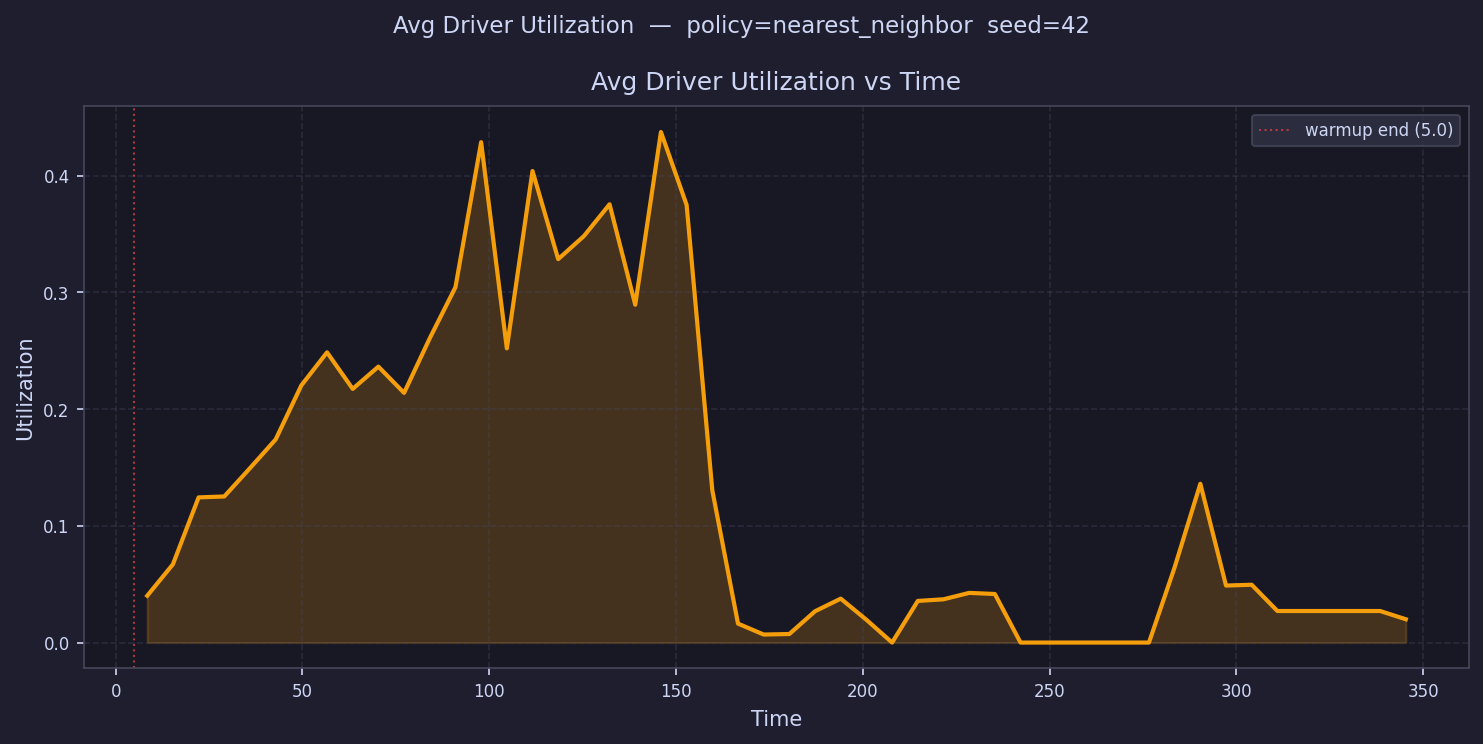

Data behind this chart, as committed beside it:
time, avg_driver_utilization
8.438, 0.0401
15.31, 0.06703
22.19, 0.1243
29.07, 0.1252
35.94, 0.1494
42.82, 0.174
49.7, 0.2203
56.57, 0.2486
63.45, 0.2173
70.33, 0.2364
77.2, 0.2139
84.08, 0.2607
90.96, 0.3044
97.83, 0.4287
104.7, 0.252
111.6, 0.404
118.5, 0.3285
125.3, 0.3482
132.2, 0.3754
139.1, 0.2894
146, 0.4374
152.8, 0.3749
159.7, 0.1304
166.6, 0.01624
173.5, 0.006871
180.3, 0.007322
187.2, 0.02682
194.1, 0.03762
201, 0.0195
207.9, 0.0
214.7, 0.03565
221.6, 0.03706
228.5, 0.04254
235.4, 0.04161
242.2, 0.0
249.1, 0.0
256, 0.0
262.9, 0.0
269.7, 0.0
276.6, 0.0
283.5, 0.06451
290.4, 0.136
297.2, 0.04884
304.1, 0.04952
311, 0.02703
317.9, 0.02703
324.8, 0.02703
331.6, 0.02703
338.5, 0.02703
345.4, 0.01997
